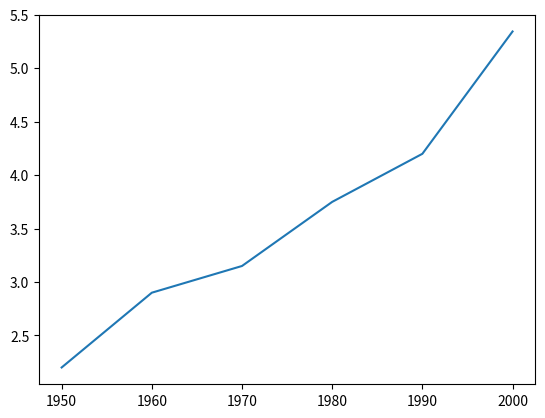

This figure's Python source:
'''
Created on 20 de jun de 2017

[redacted]
'''

'''Experiencia com matplotlib'''
import numpy as np
import matplotlib.pyplot as mp

years= np.array([1950, 1960, 1970, 1980, 1990, 2000])
popu= np.array([2.200, 2.900, 3.150, 3.750, 4.200, 5.345])

mp.plot(years, popu)
mp.show()